Run: headless pygame with SDL's dummy video driver; simulated clock (each Clock.tick advances the game by its frame time, no real sleeping); random seed 0; keys injected as events and as key.get_pressed() state; no mouse input.
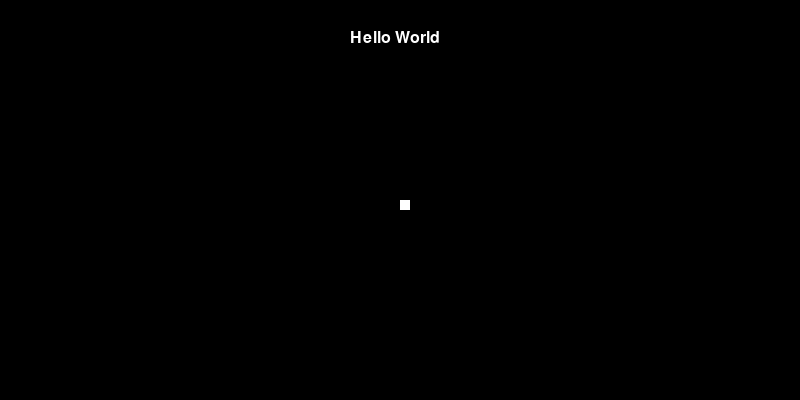
Frame 1 of 4 · flips 1–60 · no input
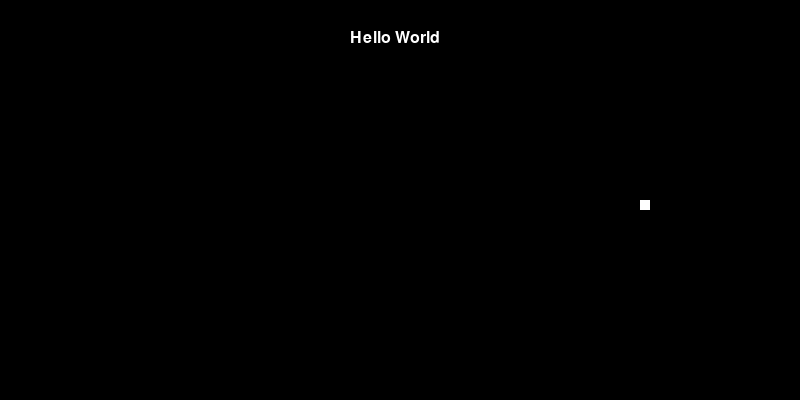
Frame 2 of 4 · flips 61–180 · tapped SPACE, RETURN · held RIGHT (→), D
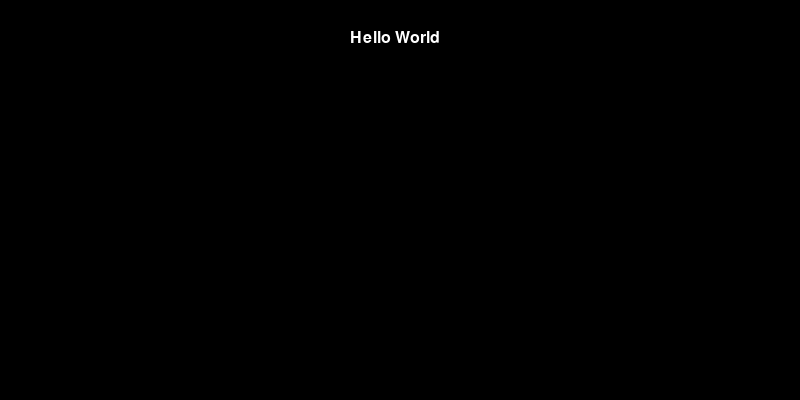
Frame 3 of 4 · flips 181–300 · held DOWN (↓), S
Frame 4 of 4 · flips 301–420 · held LEFT (←), A, UP (↑), W · screen same as frame 1, image omitted

The pygame program that drew these frames:

import pygame
from sys import exit

pygame.init()  # uruchomienie silnika pygame

WIDTH, HEIGHT = 800, 400
x, y = 400, 200
step = 2
DARKRED = (85, 0, 0)
screen = pygame.display.set_mode((WIDTH, HEIGHT))
pygame.display.set_caption("Moja pierwsza gra")
clock = pygame.time.Clock()

# nieskończona pętla do przytrzymania okna gry
while True:
    for event in pygame.event.get():
        if event.type == pygame.QUIT:  # sprawdzenie jaki to typ zdarzenia
            pygame.quit()  # wyjście z gry
            exit()

    # pygame.draw.rect(screen, "White", (10, 10, 50, 100))
    # pygame.draw.rect(screen, DARKRED, (70, 10, 50, 100))
    #
    # pygame.draw.line(screen, "Red", (10, 120), (110, 120), 5)  #linia pozioma
    # pygame.draw.line(screen, "Blue", (10, 130), (10, 230), 5)  # linia pionowa
    #

    # for _ in range(WIDTH):
    #     for _ in range(HEIGHT):
    #         pygame.draw.rect(screen, DARKRED, (x + step, y + step, 10, 10))
    #         step += 10
    # TO DO - przekątna do narożnika lewy dół

    # print(pygame.key.get_pressed())

    keys = pygame.key.get_pressed()

    if keys[pygame.K_LEFT]:
        x -= step
    if keys[pygame.K_RIGHT]:
        x += step
    if keys[pygame.K_UP]:
        y -= step
    if keys[pygame.K_DOWN]:
        y += step

    screen.fill("Black")
    pygame.draw.rect(screen, "White", (x, y, 10, 10))

    # wypisywanie tekstu na ekran
    # krok 1: definicja czcionki
    font = pygame.font.SysFont('Arial', 24)
    # krok 2: renderowanie czcionki
    label = font.render("Hello World", 1, "White")
    # krok 3: wyświetlnie na ekran
    screen.blit(label, (350, 30))

    pygame.display.update()  #aktualizacja obraz
    clock.tick(60)  # fps - jak czesto ma sie aktualizowac ekran (60 klatek na sekunde)
